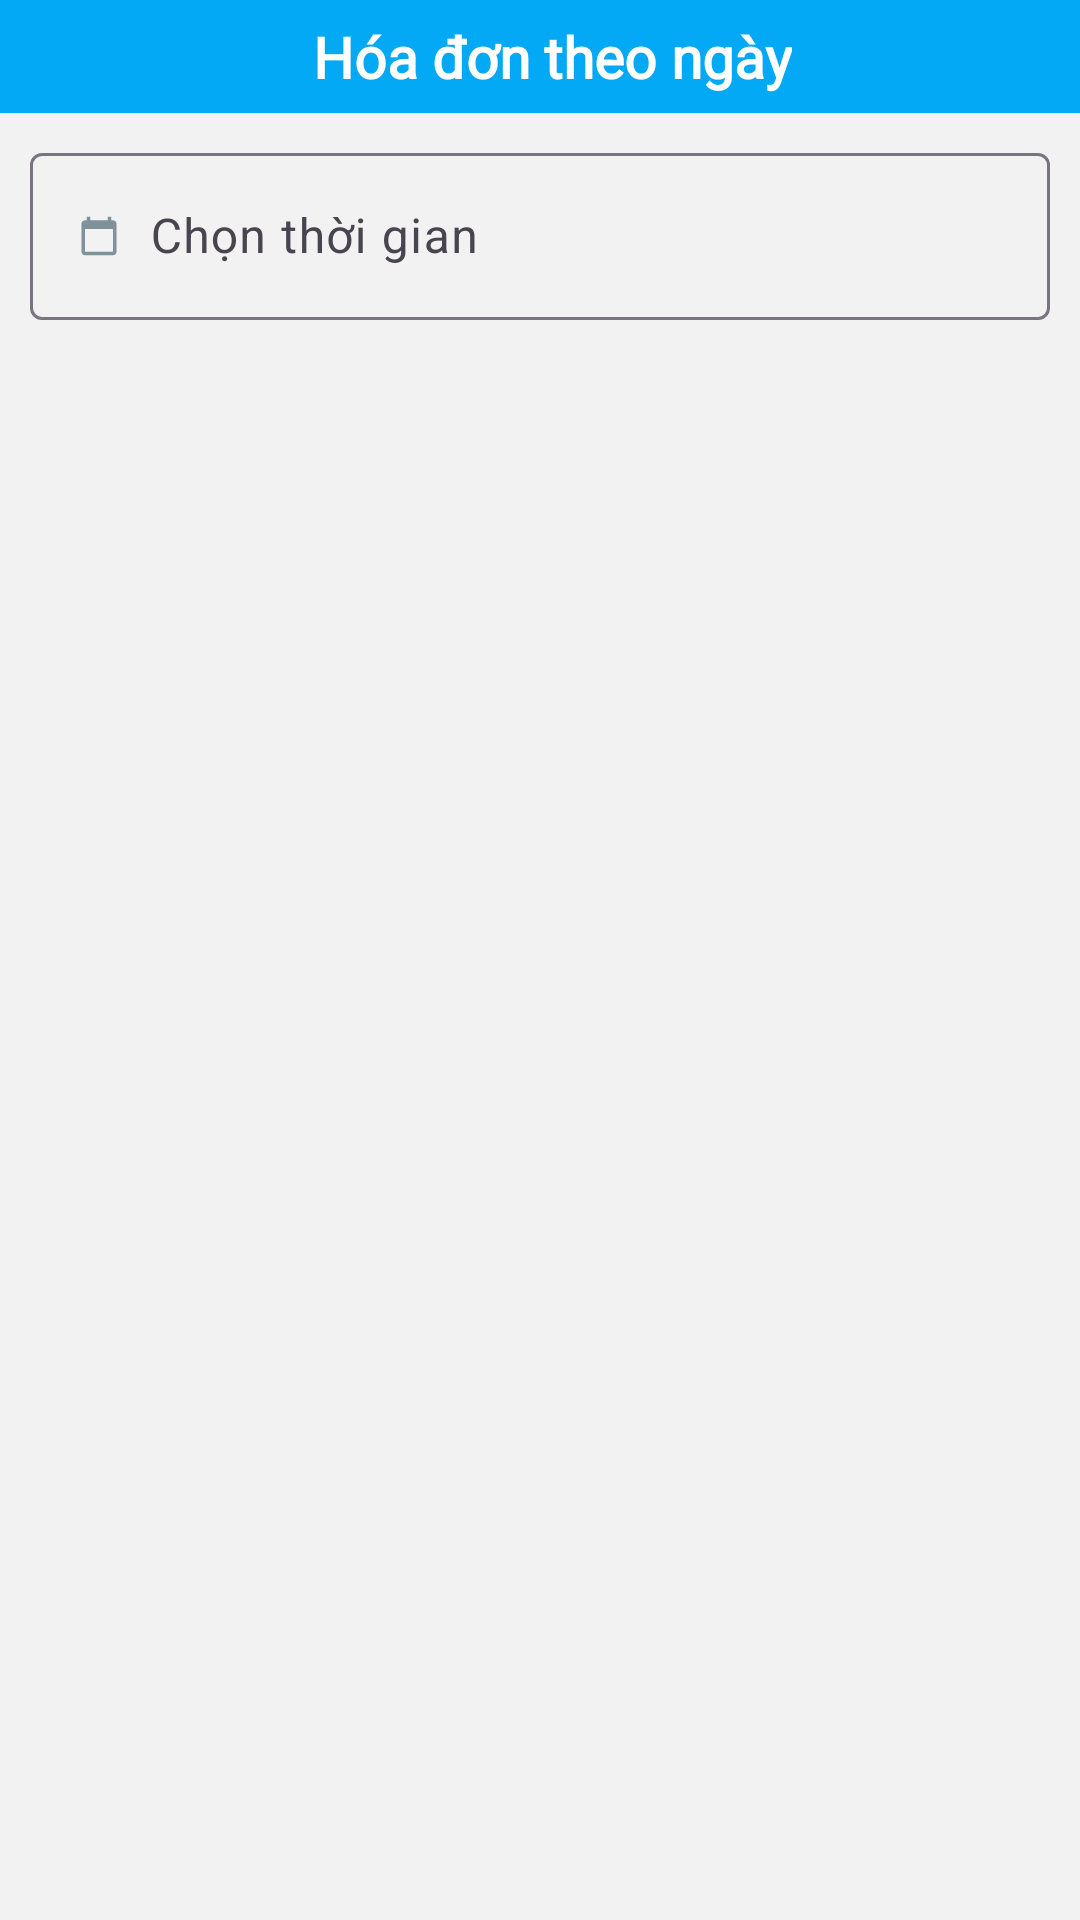

Reconstruct the res/layout file that produces this screen, plus the resources it refers to.
<!-- AndroidManifest.xml: application theme Theme.MiniHotelManagement -->
<!-- res/layout/activity_hoa_don_ngay.xml -->
<?xml version="1.0" encoding="utf-8"?>
<androidx.constraintlayout.widget.ConstraintLayout xmlns:android="http://schemas.android.com/apk/res/android"
    xmlns:app="http://schemas.android.com/apk/res-auto"
    xmlns:tools="http://schemas.android.com/tools"
    android:layout_width="match_parent"
    android:layout_height="match_parent"
    android:background="@color/bg_activity"
    tools:context=".HoaDonNgayActivity">

    <androidx.constraintlayout.widget.ConstraintLayout
        android:id="@+id/constraintLayout"
        android:layout_width="match_parent"
        android:layout_height="wrap_content"
        android:background="@color/blue"
        android:padding="6dp"
        app:layout_constraintEnd_toEndOf="parent"
        app:layout_constraintStart_toStartOf="parent"
        app:layout_constraintTop_toTopOf="parent">

        <ImageButton
            android:id="@+id/imageButton"
            android:layout_width="wrap_content"
            android:layout_height="wrap_content"
            android:layout_marginStart="8dp"
            android:background="#00FFFFFF"
            android:src="@drawable/baseline_arrow_back_ios_24"
            app:layout_constraintBottom_toBottomOf="parent"
            app:layout_constraintStart_toStartOf="parent"
            app:layout_constraintTop_toTopOf="parent" />

        <TextView
            android:id="@+id/textView6"
            android:layout_width="wrap_content"
            android:layout_height="wrap_content"
            android:fontFamily="@font/open_sans"
            android:text="Hóa đơn theo ngày"
            android:textColor="@color/white"
            android:textSize="19dp"
            android:textStyle="bold"
            app:layout_constraintBottom_toBottomOf="parent"
            app:layout_constraintEnd_toEndOf="parent"
            app:layout_constraintStart_toStartOf="@+id/imageButton"
            app:layout_constraintTop_toTopOf="parent" />

        <ImageButton
            android:id="@+id/imageButton2"
            android:layout_width="wrap_content"
            android:layout_height="wrap_content"
            android:layout_marginEnd="8dp"
            android:background="#00FFFFFF"
            android:src="@drawable/baseline_view_list_24"
            app:layout_constraintBottom_toBottomOf="parent"
            app:layout_constraintEnd_toEndOf="parent"
            app:layout_constraintTop_toTopOf="parent" />
    </androidx.constraintlayout.widget.ConstraintLayout>

    <LinearLayout
        android:layout_width="match_parent"
        android:layout_height="0dp"
        android:orientation="vertical"
        app:layout_constraintBottom_toBottomOf="parent"
        app:layout_constraintEnd_toEndOf="parent"
        app:layout_constraintStart_toStartOf="parent"
        app:layout_constraintTop_toBottomOf="@+id/constraintLayout">


        <com.google.android.material.textfield.TextInputLayout
            android:layout_marginTop="8dp"
            android:layout_marginStart="10dp"
            android:layout_marginEnd="10dp"
            android:layout_width="match_parent"
            android:layout_height="wrap_content">

            <com.google.android.material.textfield.TextInputEditText
                android:id="@+id/edtThoiGian"
                android:drawableStart="@drawable/baseline_calendar_today_14"
                android:drawablePadding="10dp"
                android:layout_width="match_parent"
                android:layout_height="wrap_content"
                android:editable="false"
                android:hint="Chọn thời gian" />
        </com.google.android.material.textfield.TextInputLayout>

        <LinearLayout
            android:layout_marginTop="8dp"
            android:layout_width="match_parent"
            android:layout_height="wrap_content"
            android:orientation="vertical">

            <androidx.recyclerview.widget.RecyclerView
                android:id="@+id/rcHoaDonNgay"
                android:layout_width="match_parent"
                android:layout_height="match_parent"
                android:layout_margin="4dp"/>
        </LinearLayout>
    </LinearLayout>

</androidx.constraintlayout.widget.ConstraintLayout>
<!-- resources referenced by this layout -->
<resources>
  <color name="bg_activity">#f2f2f2</color>
  <color name="blue">#03A9F4</color>
  <color name="white">#FFFFFFFF</color>
  <!-- drawable baseline_calendar_today_14 (drawable) -->
  <vector android:alpha="0.78" android:height="14dp"
      android:tint="#5B7681" android:viewportHeight="24"
      android:viewportWidth="24" android:width="14dp" xmlns:android="http://schemas.android.com/apk/res/android">
      <path android:fillColor="@android:color/white" android:pathData="M20,3h-1L19,1h-2v2L7,3L7,1L5,1v2L4,3c-1.1,0 -2,0.9 -2,2v16c0,1.1 0.9,2 2,2h16c1.1,0 2,-0.9 2,-2L22,5c0,-1.1 -0.9,-2 -2,-2zM20,21L4,21L4,8h16v13z"/>
  </vector>
  <style name="Theme.MiniHotelManagement" parent="Base.Theme.MiniHotelManagement" />
  <style name="Base.Theme.MiniHotelManagement" parent="Theme.Material3.DayNight.NoActionBar">
          
          <item name="android:popupMenuStyle">@style/popupBGStyle</item>
          
      </style>
  <style name="popupBGStyle">
          <item name="android:popupBackground">@drawable/menu_bg</item>
      </style>
  <!-- drawable menu_bg (drawable) -->
  <?xml version="1.0" encoding="utf-8"?>
  <shape xmlns:android="http://schemas.android.com/apk/res/android">
      <solid android:color="@color/white"/>
      <corners android:radius="16dp"/>
      <padding android:bottom="5dp"
          android:top="5dp"/>
  </shape>
</resources>
